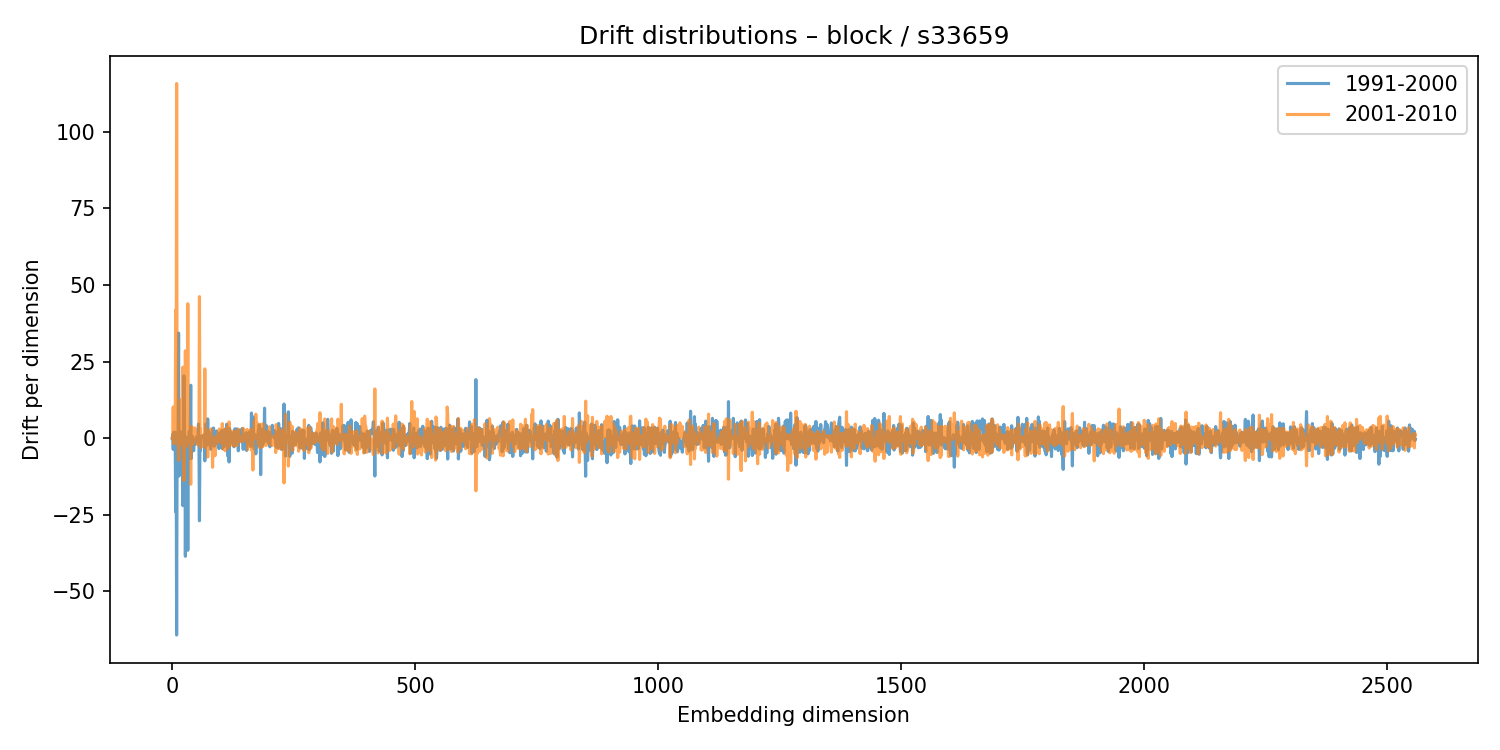

Source data for this figure (header and first rows):
1991-2000, 2001-2010
-0.1118, 0.1045
1.206, 0.2156
-3.673, 10.17
1.906, -1.822
0.4027, -0.357
-2.136, 1.056
1.978, -1.614
-24.03, 41.82
-0.5626, -0.3753
-64.27, 115.8
-1.02, 0.806
-2.234, 4.679
-0.1591, -0.2439
34.32, -7.215
-12.35, -7.194
-5.189, 3.608
-1.401, 1.575
2.109, -2.217
-8.228, 12.58
-0.219, -0.04697
0.439, -0.08656
-2.854, 2.69
-22.02, 23.19
-1.324, -0.02435
20.38, -13.83
1.579, -1.127
0.6291, -0.3947
-38.56, 28.53
-1.2, 0.9884
0.2336, -2.654
-6.739, 4.995
-0.8085, 0.03752
-36.61, 43.89
-1.205, -1.193
-0.2006, 0.2731
2.228, -1.393
0.5292, -0.8339
0.9137, -1.134
17.29, -15.03
-6.647, 3.773
-2.918, 2.93
0.2042, 3.639
0.5504, 0.6808
-0.3351, -0.5075
-4.119, -1.892
-1.14, 0.5887
-0.6512, -0.1094
-1.921, 3.351
-1.69, 0.185
-0.9331, -0.2983
0.2168, 0.343
0.5638, 0.304
-0.7855, -2.126
0.2311, -0.4666
4.65, 1.348
-2.339, 1.975
-26.96, 46.22
-0.5471, 1.453
-3.977, 3.126
0.6336, -3.109
... 2,500 more rows
